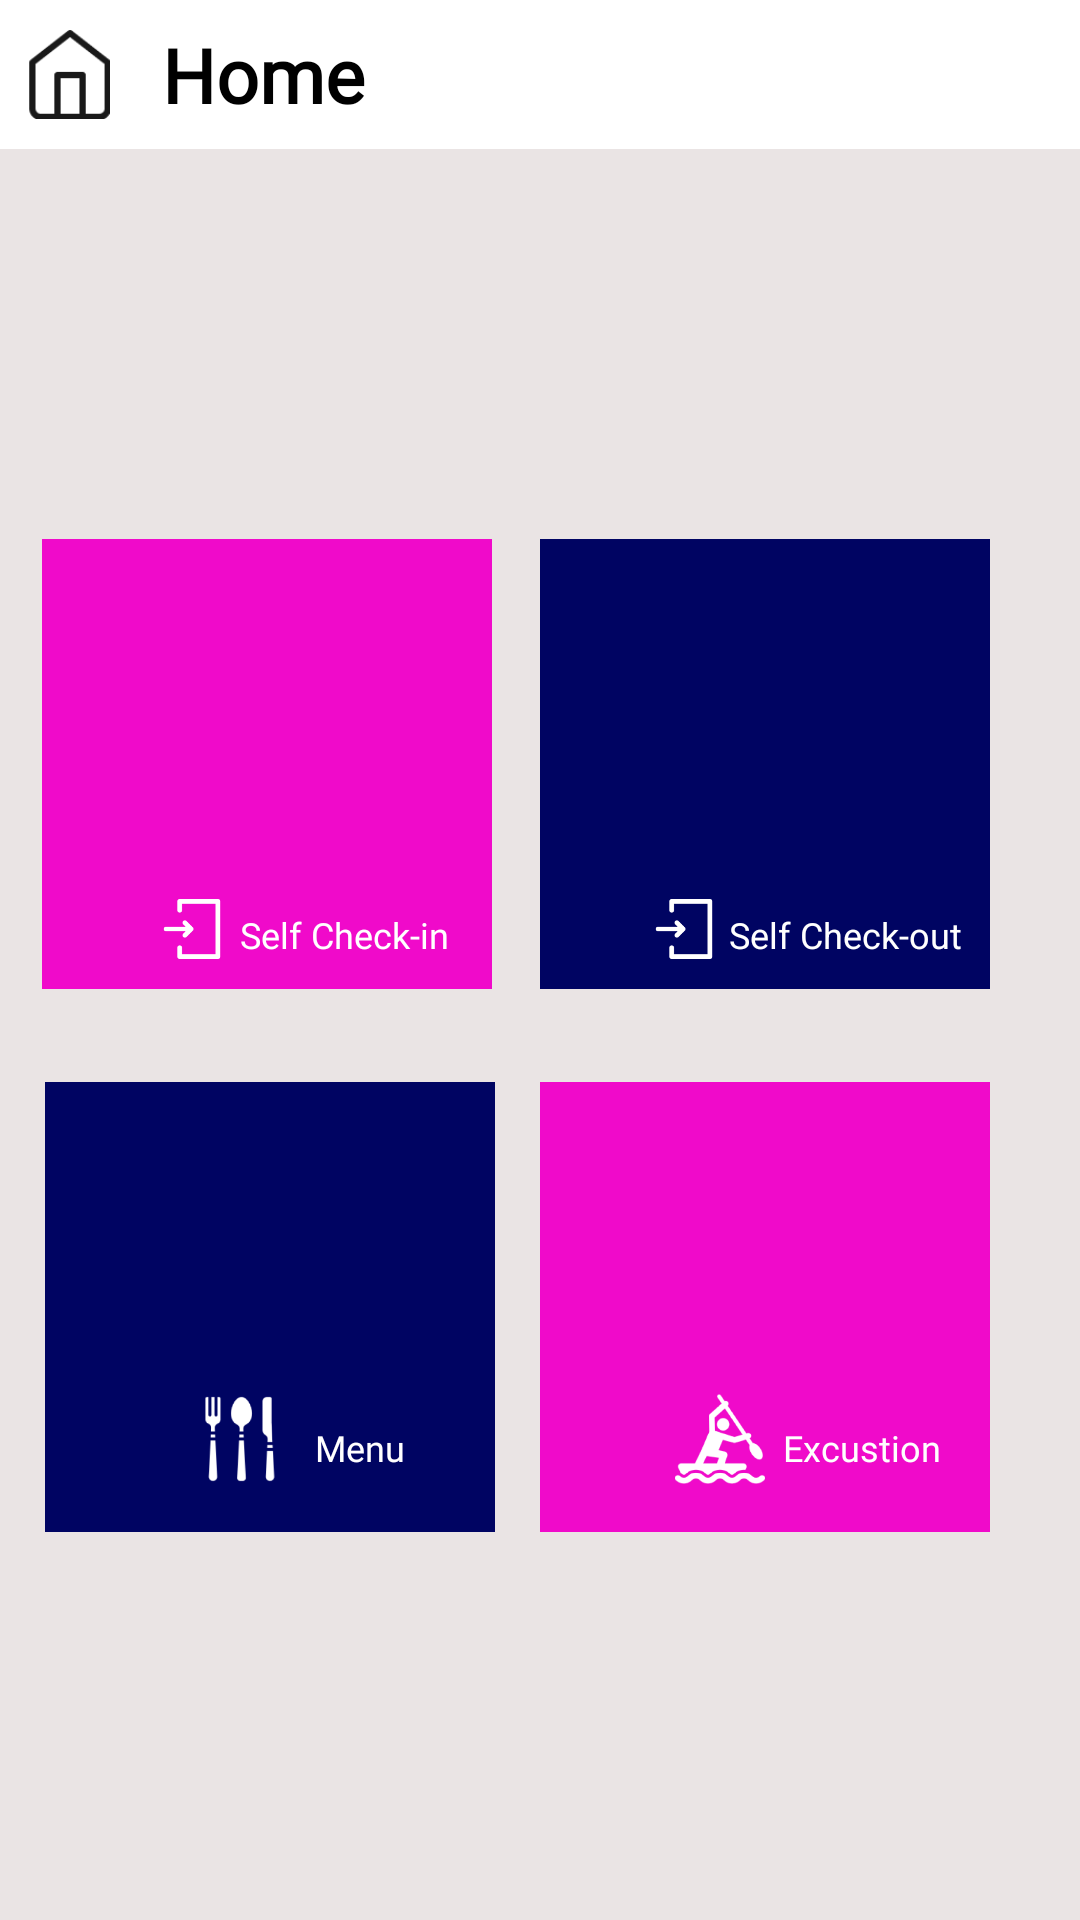

This screen was rendered from an Android layout file. Write that file and the resources it references.
<!-- AndroidManifest.xml: activity theme My.HotelManagement -->
<!-- res/layout/activity_home.xml -->
<?xml version="1.0" encoding="utf-8"?>
<androidx.constraintlayout.widget.ConstraintLayout xmlns:android="http://schemas.android.com/apk/res/android"
    xmlns:app="http://schemas.android.com/apk/res-auto"
    xmlns:tools="http://schemas.android.com/tools"
    android:layout_width="match_parent"
    android:layout_height="match_parent"
    tools:context=".ui.HomeActivity">

    <LinearLayout
        android:id="@+id/linearLayout"
        android:layout_width="match_parent"
        android:layout_height="wrap_content"
        android:orientation="horizontal"
        app:layout_constraintEnd_toEndOf="parent"
        app:layout_constraintStart_toStartOf="parent"
        app:layout_constraintTop_toTopOf="parent">

        <ImageView
            android:layout_width="30dp"
            android:layout_height="30dp"
            android:layout_gravity="center_vertical"
            android:layout_margin="8dp"
            android:src="@drawable/home"

            />

        <TextView
            android:layout_width="match_parent"
            android:layout_height="wrap_content"
            android:layout_margin="8dp"
            android:fontFamily="@font/gothic_a1_medium"
            android:text="Home"
            android:textColor="@color/black"
            android:textSize="25dp"
            android:textStyle="bold" />
    </LinearLayout>


    <LinearLayout
        android:layout_width="match_parent"
        android:layout_height="0dp"
        android:orientation="vertical"
        android:background="#EAE4E4"
android:gravity="center_vertical"

        app:layout_constraintBottom_toBottomOf="parent"
        app:layout_constraintTop_toBottomOf="@+id/linearLayout">

        <LinearLayout
            android:layout_width="match_parent"
            android:layout_height="wrap_content"
            android:gravity="center"


            android:orientation="horizontal">

            <LinearLayout
                android:id="@+id/constraintLayout"
                android:layout_width="150dp"
                android:layout_height="150dp"

                android:background="#F00ACA"
                app:layout_constraintBottom_toBottomOf="@+id/constraintLayout2"
                app:layout_constraintEnd_toStartOf="@+id/constraintLayout2"
                app:layout_constraintStart_toStartOf="parent"
                app:layout_constraintTop_toTopOf="@+id/constraintLayout2"
                app:layout_constraintVertical_bias="0.0">

                <ImageView
                    android:id="@+id/imageView_check_in"
                    android:layout_width="20dp"
                    android:layout_height="20dp"
                    android:layout_gravity="bottom"
                    android:layout_marginStart="40dp"
                    android:layout_marginEnd="6dp"

                    android:layout_marginBottom="10dp"
                    android:src="@drawable/check_in"
                    app:layout_constraintBottom_toBottomOf="parent"
                    app:layout_constraintEnd_toStartOf="@+id/textView_check_in"
                    app:layout_constraintStart_toStartOf="parent" />

                <TextView
                    android:id="@+id/textView_check_in"
                    android:layout_width="wrap_content"
                    android:layout_height="wrap_content"

                    android:layout_gravity="bottom"
                    android:layout_marginBottom="5dp"
                    android:fontFamily="@font/inter"
                    android:text="Self Check-in"
                    android:textColor="@color/white"
                    android:textSize="12sp"
                    app:layout_constraintBottom_toBottomOf="@+id/imageView_check_in"
                    app:layout_constraintEnd_toEndOf="parent"
                    app:layout_constraintTop_toTopOf="@+id/imageView_check_in" />

            </LinearLayout>


            <LinearLayout
                android:id="@+id/constraintLayout2"
                android:layout_width="150dp"
                android:layout_height="150dp"
                android:layout_margin="16dp"

                android:background="#000462"
                app:layout_constraintEnd_toEndOf="parent"
                app:layout_constraintTop_toTopOf="parent">

                <ImageView
                    android:id="@+id/imageView_check_out"
                    android:layout_width="20dp"
                    android:layout_height="20dp"
                    android:layout_gravity="bottom"
                android:layout_marginStart="38dp"
                    android:layout_marginEnd="5dp"
                    android:layout_marginBottom="10dp"
                    android:src="@drawable/check_in"

                    app:layout_constraintBottom_toBottomOf="parent"
                    app:layout_constraintEnd_toStartOf="@+id/textView_check_out"
                    app:layout_constraintStart_toStartOf="parent" />

                <TextView
                    android:id="@+id/textView_check_out"
                    android:layout_width="wrap_content"
                    android:layout_height="wrap_content"


                    android:layout_gravity="bottom"
                    android:layout_marginBottom="5dp"

                    android:text="Self Check-out"
                    android:textColor="@color/white"
                    android:textSize="12sp"

                    app:layout_constraintBottom_toBottomOf="@+id/imageView_check_out"
                    app:layout_constraintEnd_toEndOf="parent"
                    app:layout_constraintTop_toTopOf="@+id/imageView_check_out" />

            </LinearLayout>
        </LinearLayout>


        <LinearLayout
            android:layout_width="match_parent"
            android:layout_height="wrap_content"
            android:gravity="center"
            android:orientation="horizontal"


            >

            <LinearLayout
                android:id="@+id/constraintLayout1"
                android:layout_width="150dp"
                android:layout_height="150dp"


                android:background="#000462"
                app:layout_constraintBottom_toBottomOf="@+id/constraintLayout3"
                app:layout_constraintEnd_toStartOf="@+id/constraintLayout3"
                app:layout_constraintStart_toStartOf="parent"
                app:layout_constraintTop_toTopOf="@+id/constraintLayout3">

                <ImageView
                    android:id="@+id/imageView_cutlery"
                    android:layout_width="30dp"
                    android:layout_height="30dp"
                    android:layout_gravity="bottom"
                    android:layout_marginStart="50dp"
                    android:layout_marginBottom="16dp"
                    android:layout_marginEnd="10dp"
                    android:src="@drawable/cutlery"
                    app:layout_constraintBottom_toBottomOf="parent"

                    app:layout_constraintEnd_toStartOf="@+id/textView_Menu"
                    app:layout_constraintStart_toStartOf="parent" />

                <TextView
                    android:id="@+id/textView_Menu"
                    android:layout_width="wrap_content"
                    android:layout_height="wrap_content"
                   android:layout_marginBottom="10dp"
                    android:fontFamily="@font/inter"
                    android:layout_gravity="bottom"
                    android:text="Menu"
                    android:textColor="@color/white"
                    android:textSize="12sp"
                    app:layout_constraintBottom_toBottomOf="@+id/imageView_cutlery"
                    app:layout_constraintEnd_toEndOf="parent"
                    app:layout_constraintTop_toTopOf="@+id/imageView_cutlery" />

            </LinearLayout>

            <LinearLayout
                android:id="@+id/constraintLayout3"
                android:layout_width="150dp"

                android:layout_height="150dp"
                android:layout_margin="15dp"
                android:background="#F00ACA"
                app:layout_constraintEnd_toEndOf="parent"
                app:layout_constraintTop_toBottomOf="@+id/constraintLayout2">

                <ImageView
                    android:id="@+id/imageView_kayak"
                    android:layout_width="30dp"
                    android:layout_height="30dp"
                    android:layout_marginStart="45dp"
                    android:layout_marginBottom="16dp"
                    android:layout_marginEnd="6dp"
                    android:layout_gravity="bottom"
                    android:src="@drawable/kayak"
                    app:layout_constraintBottom_toBottomOf="parent"
                    app:layout_constraintEnd_toStartOf="@+id/textView_Excustion"
                    app:layout_constraintStart_toStartOf="parent" />

                <TextView
                    android:id="@+id/textView_Excustion"
                    android:layout_width="wrap_content"
                    android:layout_height="wrap_content"
                    android:layout_marginEnd="8dp"
                    android:fontFamily="@font/inter"
android:layout_gravity="bottom"
                    android:text="Excustion"
                    android:textColor="@color/white"
                    android:textSize="12sp"
                    android:layout_marginBottom="10dp"
                    app:layout_constraintBottom_toBottomOf="@+id/imageView_kayak"
                    app:layout_constraintEnd_toEndOf="parent"
                    app:layout_constraintTop_toTopOf="@+id/imageView_kayak" />

            </LinearLayout>
        </LinearLayout>


    </LinearLayout>


</androidx.constraintlayout.widget.ConstraintLayout>
<!-- resources referenced by this layout -->
<resources>
  <!-- drawable check_in: png bitmap (drawable, 2526 bytes) -->
  <!-- drawable cutlery: png bitmap (drawable, 4716 bytes) -->
  <!-- drawable home: png bitmap (drawable, 1132 bytes) -->
  <!-- drawable kayak: png bitmap (drawable, 10857 bytes) -->
  <style name="My.HotelManagement" parent="Theme.MaterialComponents.DayNight.NoActionBar">
          
          <item name="colorPrimary">#8FA0DF</item>
          <item name="colorPrimaryVariant">@color/purple_700</item>
          <item name="colorOnPrimary">@color/white</item>
          
          <item name="colorSecondary">@color/teal_200</item>
          <item name="colorSecondaryVariant">@color/teal_700</item>
          <item name="colorOnSecondary">@color/black</item>
          
          <item name="android:statusBarColor">#8FA0DF</item>
          
      </style>
  <!-- not gathered from this repository: default colours our renderer supplied (Android Studio template values) -->
  <color name="purple_700">#FF3700B3</color>
  <color name="teal_200">#FF03DAC5</color>
  <color name="teal_700">#FF018786</color>
  <color name="black">#FF000000</color>
  <color name="white">#FFFFFFFF</color>
</resources>
